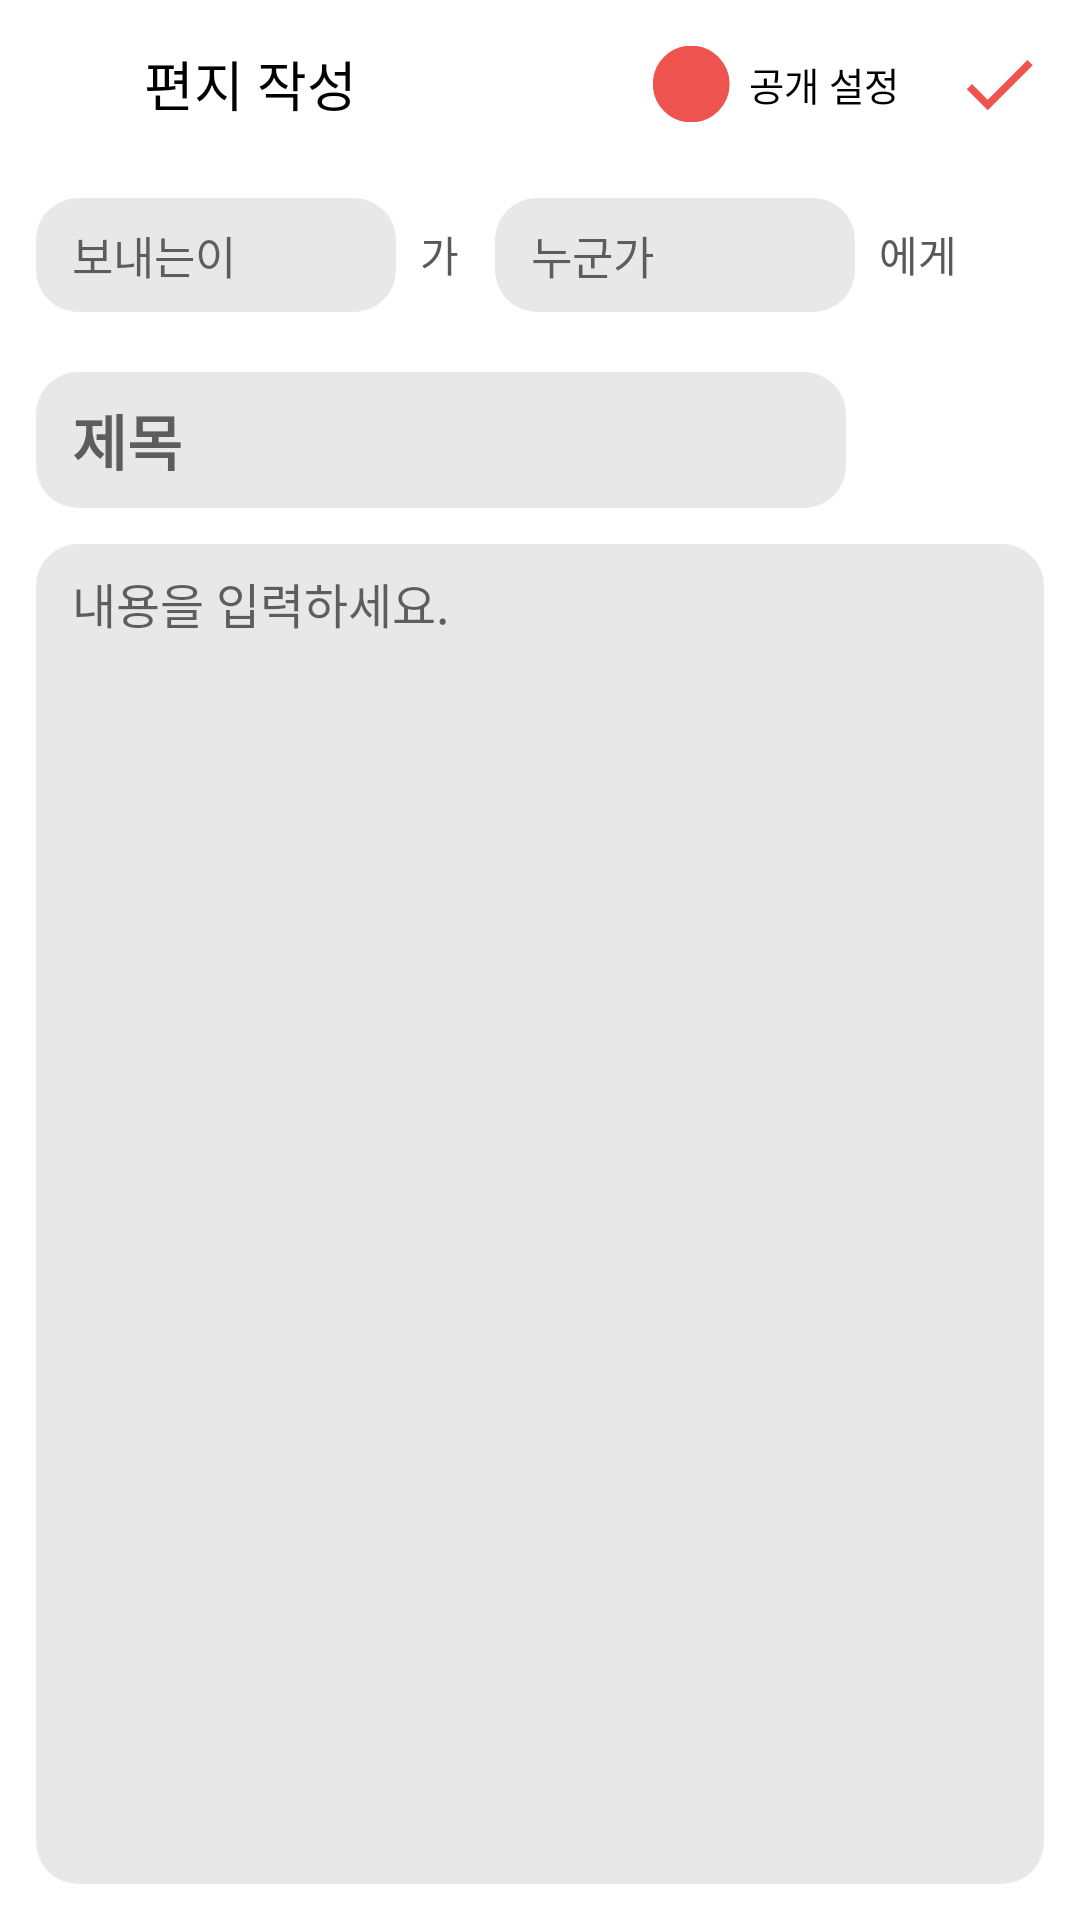

Here is an Android app screen rendered from its layout file. Give the layout XML and the strings, colors and styles it references.
<!-- AndroidManifest.xml: application theme AppTheme -->
<!-- res/layout/activity_write.xml -->
<?xml version="1.0" encoding="utf-8"?>
<androidx.constraintlayout.widget.ConstraintLayout xmlns:android="http://schemas.android.com/apk/res/android"
    xmlns:app="http://schemas.android.com/apk/res-auto"
    xmlns:tools="http://schemas.android.com/tools"
    android:layout_width="match_parent"
    android:layout_height="match_parent"
    android:background="@android:color/white"
    tools:context=".ui.WriteActivity">


    <androidx.appcompat.widget.Toolbar
        android:id="@+id/toolbar"
        android:layout_width="130dp"
        android:layout_height="?actionBarSize"
        app:layout_constraintLeft_toLeftOf="parent"
        app:layout_constraintTop_toTopOf="parent">

        <ImageView
            android:id="@+id/back_ib"
            android:layout_width="20dp"
            android:layout_height="20dp"
            android:layout_margin="12dp"
            android:layout_marginRight="12dp"
            android:background="?attr/selectableItemBackgroundBorderless"
            android:clickable="true"
            android:src="@drawable/ic_back"
            app:layout_constraintLeft_toLeftOf="parent"
            app:layout_constraintTop_toTopOf="parent" />

        <TextView
            android:layout_width="wrap_content"
            android:layout_height="wrap_content"
            android:text="편지 작성"
            android:textColor="@android:color/black"
            android:textSize="18sp" />

    </androidx.appcompat.widget.Toolbar>

    <CheckBox
        android:id="@+id/pub_cb"
        android:layout_width="wrap_content"
        android:layout_height="wrap_content"
        android:layout_marginEnd="8dp"
        android:background="@null"
        android:button="@drawable/cb_check_public"
        android:buttonTint="@color/colorPrimary"
        android:checked="true"
        android:paddingStart="8dp"
        android:scaleX="0.8"
        android:scaleY="0.8"
        android:text="공개 설정"
        android:textSize="16sp"
        app:layout_constraintBottom_toBottomOf="@id/toolbar"
        app:layout_constraintRight_toLeftOf="@+id/done_ib"
        app:layout_constraintTop_toTopOf="@id/toolbar" />


    <ImageView
        android:id="@+id/done_ib"
        android:layout_width="30dp"
        android:layout_height="30dp"
        android:layout_marginEnd="12dp"
        android:background="?attr/selectableItemBackgroundBorderless"
        android:contentDescription="@string/app_name"
        android:src="@drawable/ic_baseline_done_24"
        app:layout_constraintBottom_toBottomOf="@id/toolbar"
        app:layout_constraintRight_toRightOf="parent"
        app:layout_constraintTop_toTopOf="@id/toolbar"
        app:tint="@color/colorPrimary" />


    <LinearLayout
        android:id="@+id/linearLayout"
        android:layout_width="match_parent"
        android:layout_height="match_parent"
        android:layout_marginTop="66dp"
        android:orientation="vertical"
        android:paddingHorizontal="12dp"
        app:layout_constraintTop_toTopOf="parent">

        <LinearLayout
            android:layout_width="match_parent"
            android:layout_height="wrap_content">


            <EditText
                android:id="@+id/from_et"
                android:layout_width="120dp"
                android:layout_height="wrap_content"
                android:background="@drawable/bg_message_typing"
                android:hint="보내는이"
                android:maxLines="1"
                android:paddingHorizontal="12dp"
                android:paddingVertical="8dp"
                android:textSize="15dp"
                tools:ignore="TouchTargetSizeCheck" />

            <TextView
                android:layout_width="wrap_content"
                android:layout_height="wrap_content"
                android:layout_marginLeft="8dp"
                android:text="가"
                android:textColor="@color/fromToGray"
                android:textSize="14sp" />

            <EditText
                android:id="@+id/to_et"
                android:layout_width="120dp"
                android:layout_height="wrap_content"
                android:layout_marginLeft="12dp"
                android:background="@drawable/bg_message_typing"
                android:hint="누군가"
                android:maxLines="1"
                android:paddingHorizontal="12dp"
                android:paddingVertical="8dp"
                android:textSize="15dp"
                tools:ignore="TouchTargetSizeCheck" />

            <TextView
                android:layout_width="wrap_content"
                android:layout_height="wrap_content"
                android:layout_marginLeft="8dp"
                android:text="에게"
                android:textColor="@color/fromToGray"
                android:textSize="14sp" />
        </LinearLayout>


        <EditText
            android:id="@+id/title_et"
            android:layout_width="270dp"
            android:layout_height="wrap_content"
            android:layout_marginTop="20dp"
            android:background="@drawable/bg_message_typing"
            android:hint="제목"
            android:paddingHorizontal="12dp"
            android:paddingVertical="8dp"
            android:textColor="@color/contentGray"
            android:textSize="20dp"
            android:textStyle="bold" />

        <EditText
            android:id="@+id/content_et"
            android:layout_width="match_parent"
            android:layout_height="match_parent"
            android:layout_marginVertical="12dp"
            android:background="@drawable/bg_message_typing"
            android:gravity="top|left"
            android:hint="내용을 입력하세요."
            android:paddingHorizontal="12dp"
            android:paddingVertical="8dp"
            android:textColor="@color/contentGray"
            android:textSize="16dp" />


    </LinearLayout>


</androidx.constraintlayout.widget.ConstraintLayout>
<!-- resources referenced by this layout -->
<resources>
  <color name="colorPrimary">#EF5350</color>
  <color name="contentGray">#292929</color>
  <color name="fromToGray">#595959</color>
  <!-- drawable bg_message_typing (drawable) -->
  <?xml version="1.0" encoding="utf-8"?>
  <shape xmlns:android="http://schemas.android.com/apk/res/android">
      <corners android:radius="14dp"/>
      <solid android:color="#E8E8E8"/>
  </shape>
  <!-- drawable cb_check_public (drawable) -->
  <?xml version="1.0" encoding="utf-8"?>
  <selector xmlns:android="http://schemas.android.com/apk/res/android">
      <item android:state_checked="false">
          <shape android:shape="oval">
              <solid android:color="#ffffff" />
              <stroke android:width="2.5dp" android:color="@color/colorPrimary" />
          </shape>
      </item>
  
      <item android:state_checked="true">
          <layer-list>
              <item>
                  <shape android:shape="oval">
                      <corners android:radius="12dp" />
                      <solid android:color="@color/white" />
                      <stroke android:width="2.5dp" android:color="@color/colorPrimary" />
                  </shape>
              </item>
              <item android:bottom="4dp" android:drawable="@drawable/ic_baseline_done_24" android:left="4dp" android:right="4dp" android:top="4dp" />
          </layer-list>
      </item>
  
  </selector>
  <!-- drawable ic_baseline_done_24 (drawable) -->
  <vector xmlns:android="http://schemas.android.com/apk/res/android"
      android:width="24dp"
      android:height="24dp"
      android:viewportWidth="24"
      android:viewportHeight="24"
      android:tint="#ff0006">
    <path
        android:fillColor="@android:color/white"
        android:pathData="M9,16.2L4.8,12l-1.4,1.4L9,19 21,7l-1.4,-1.4L9,16.2z"/>
  </vector>
  <string name="app_name">Mailpost</string>
  <style name="AppTheme" parent="Theme.AppCompat.Light.NoActionBar">
          
          <item name="colorPrimary">@color/colorPrimary</item>
          <item name="colorPrimaryDark">@color/colorPrimaryDark</item>
          <item name="colorAccent">@color/colorAccent</item>
          <item name="android:statusBarColor" tools:targetApi="l">@android:color/white</item>
          <item name="android:windowLightStatusBar" tools:targetApi="m">true</item>
      </style>
  <color name="colorPrimaryDark">#E53935</color>
  <color name="colorAccent">#E53935</color>
  <!-- not gathered from this repository: default colours our renderer supplied (Android Studio template values) -->
  <color name="white">#FFFFFFFF</color>
</resources>
